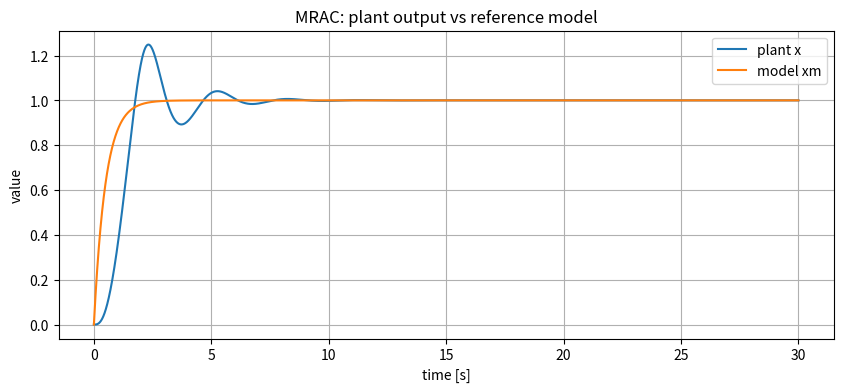
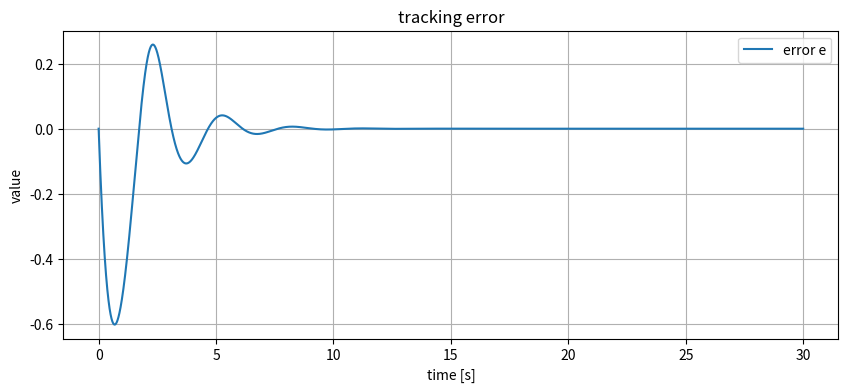
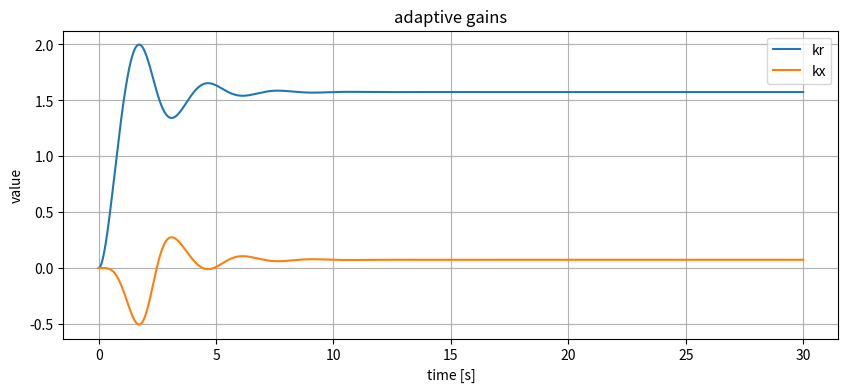
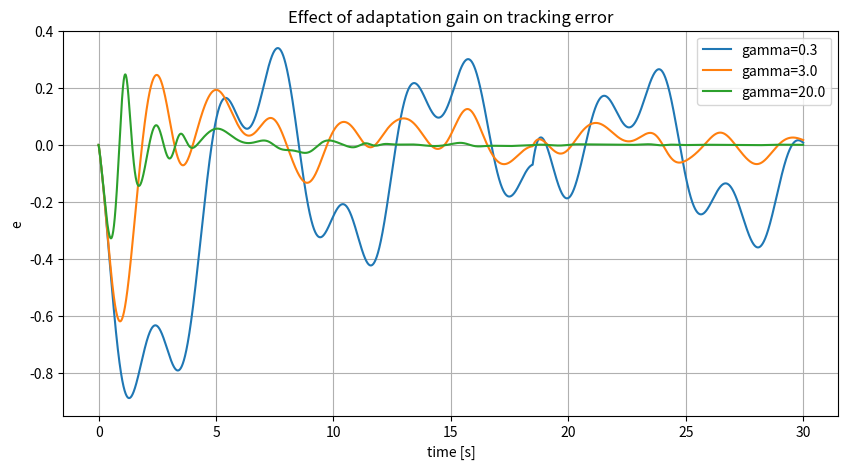
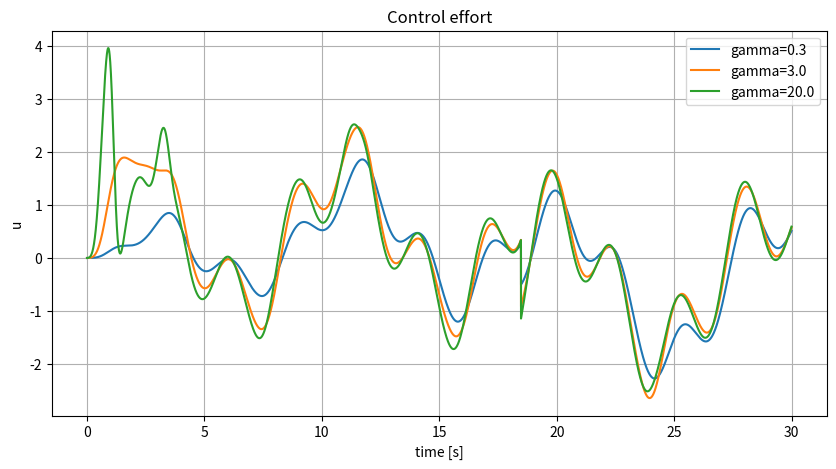
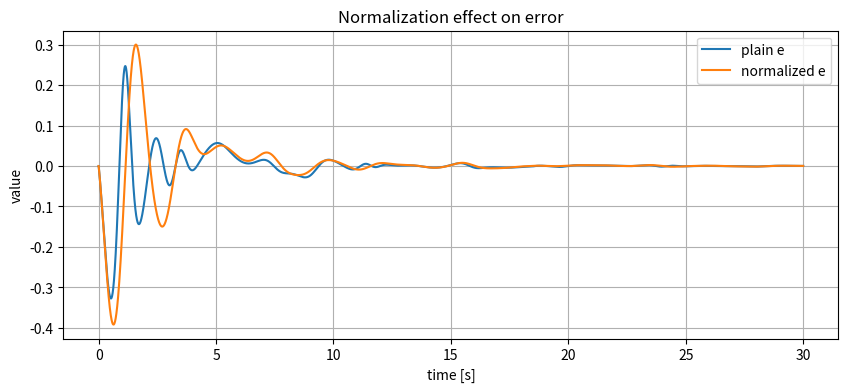
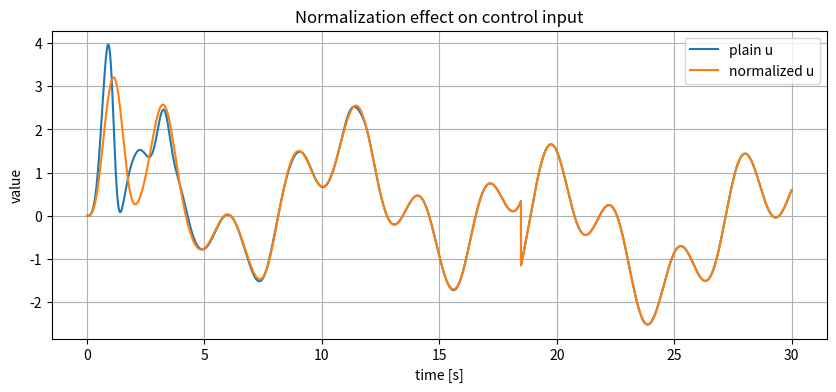
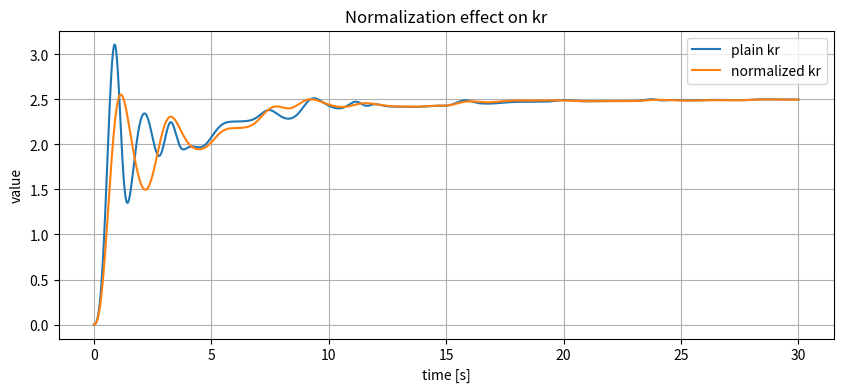
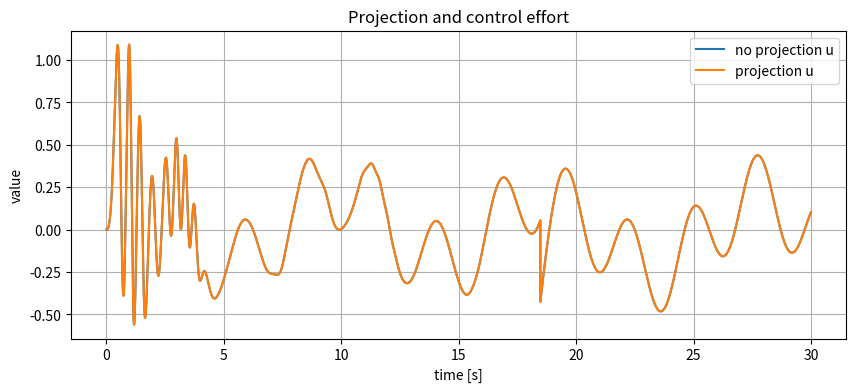
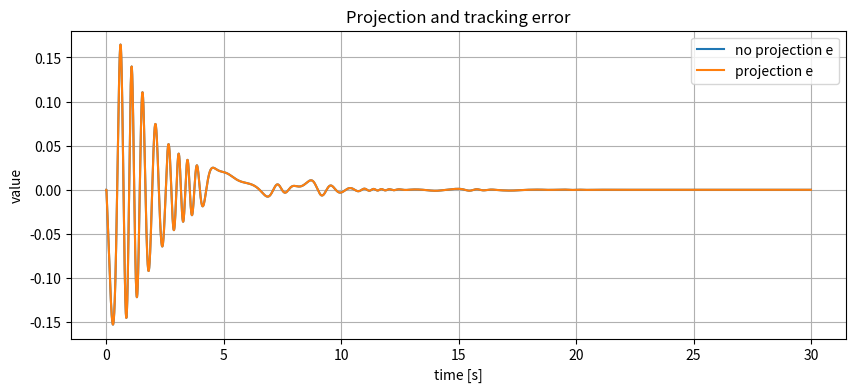
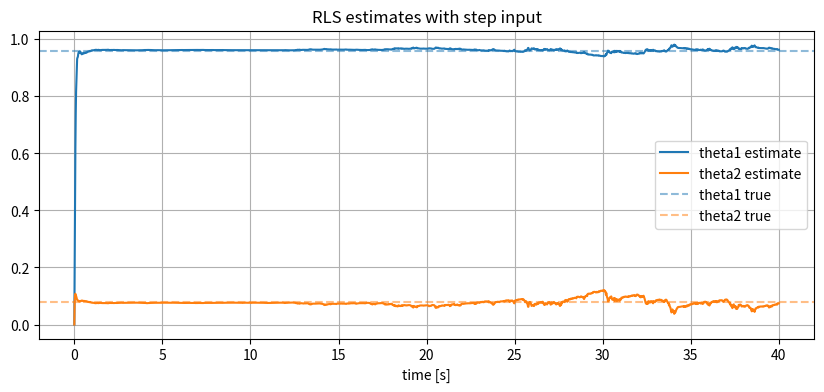
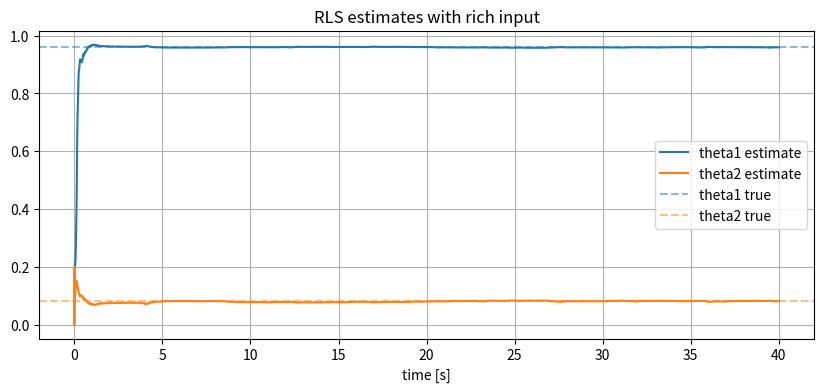

Write the Python code that produced these figures, in order.
import numpy as np
import matplotlib.pyplot as plt

plt.rcParams['figure.figsize'] = (10, 4)
plt.rcParams['axes.grid'] = True

def step_signal(t):
    return np.ones_like(t)

def rich_signal(t):
    return 0.8*np.sin(0.7*t) + 0.4*np.sin(2.3*t) + 0.3*np.sign(np.sin(0.17*t))

def plot_timeseries(t, series, title, ylabel='value'):
    plt.figure()
    for label, y in series.items():
        plt.plot(t, y, label=label)
    plt.title(title)
    plt.xlabel('time [s]')
    plt.ylabel(ylabel)
    plt.legend()
    plt.show()

def simulate_mrac(T=30.0, dt=0.002, a=1.2, b=0.8, am=2.0, bm=2.0, gamma=3.0, signal='step', normalized=False, projection=False):
    n = int(T/dt) + 1
    t = np.linspace(0, T, n)
    r = step_signal(t) if signal == 'step' else rich_signal(t)
    x = np.zeros(n)
    xm = np.zeros(n)
    kr = np.zeros(n)
    kx = np.zeros(n)
    u = np.zeros(n)
    e = np.zeros(n)
    for k in range(n-1):
        phi = np.array([r[k], x[k]])
        u[k] = kr[k]*r[k] - kx[k]*x[k]
        e[k] = x[k] - xm[k]
        denom = 1.0 + phi @ phi if normalized else 1.0
        dtheta = -gamma * e[k] * phi / denom
        kr_next = kr[k] + dt*dtheta[0]
        kx_next = kx[k] - dt*dtheta[1]
        if projection:
            kr_next = np.clip(kr_next, -8, 8)
            kx_next = np.clip(kx_next, -8, 8)
        kr[k+1] = kr_next
        kx[k+1] = kx_next
        x[k+1] = x[k] + dt*(-a*x[k] + b*u[k])
        xm[k+1] = xm[k] + dt*(-am*xm[k] + bm*r[k])
    u[-1] = kr[-1]*r[-1] - kx[-1]*x[-1]
    e[-1] = x[-1] - xm[-1]
    return {'t': t, 'r': r, 'x': x, 'xm': xm, 'e': e, 'u': u, 'kr': kr, 'kx': kx}

res = simulate_mrac(gamma=3.0, signal='step')
plot_timeseries(res['t'], {'plant x': res['x'], 'model xm': res['xm']}, 'MRAC: plant output vs reference model')
plot_timeseries(res['t'], {'error e': res['e']}, 'tracking error')
plot_timeseries(res['t'], {'kr': res['kr'], 'kx': res['kx']}, 'adaptive gains')

gammas = [0.3, 3.0, 20.0]
plt.figure(figsize=(10, 5))
for gamma in gammas:
    r = simulate_mrac(gamma=gamma, signal='rich')
    plt.plot(r['t'], r['e'], label=f'gamma={gamma}')
plt.title('Effect of adaptation gain on tracking error')
plt.xlabel('time [s]')
plt.ylabel('e')
plt.legend()
plt.show()

plt.figure(figsize=(10, 5))
for gamma in gammas:
    r = simulate_mrac(gamma=gamma, signal='rich')
    plt.plot(r['t'], r['u'], label=f'gamma={gamma}')
plt.title('Control effort')
plt.xlabel('time [s]')
plt.ylabel('u')
plt.legend()
plt.show()

plain = simulate_mrac(gamma=20.0, signal='rich', normalized=False)
norm = simulate_mrac(gamma=20.0, signal='rich', normalized=True)
plot_timeseries(plain['t'], {'plain e': plain['e'], 'normalized e': norm['e']}, 'Normalization effect on error')
plot_timeseries(plain['t'], {'plain u': plain['u'], 'normalized u': norm['u']}, 'Normalization effect on control input')
plot_timeseries(plain['t'], {'plain kr': plain['kr'], 'normalized kr': norm['kr']}, 'Normalization effect on kr')

no_proj = simulate_mrac(a=0.2, b=2.5, gamma=40.0, signal='rich', normalized=False, projection=False)
proj = simulate_mrac(a=0.2, b=2.5, gamma=40.0, signal='rich', normalized=False, projection=True)
plot_timeseries(no_proj['t'], {'no projection u': no_proj['u'], 'projection u': proj['u']}, 'Projection and control effort')
plot_timeseries(no_proj['t'], {'no projection e': no_proj['e'], 'projection e': proj['e']}, 'Projection and tracking error')

def simulate_rls(T=40.0, dt=0.02, theta_true=(0.96, 0.08), lam=0.995, signal='rich', noise=0.01):
    n = int(T/dt) + 1
    t = np.linspace(0, T, n)
    u = step_signal(t) if signal == 'step' else rich_signal(t)
    y = np.zeros(n)
    th = np.zeros((n, 2))
    theta = np.array([0.2, 0.2], dtype=float)
    P = 100*np.eye(2)
    rng = np.random.default_rng(7)
    for k in range(n-1):
        y[k+1] = theta_true[0]*y[k] + theta_true[1]*u[k] + noise*rng.normal()
        phi = np.array([y[k], u[k]])
        K = P @ phi / (lam + phi @ P @ phi)
        err = y[k+1] - phi @ theta
        theta = theta + K*err
        P = (P - np.outer(K, phi) @ P) / lam
        th[k+1] = theta
    return {'t': t, 'u': u, 'y': y, 'theta': th}

for sig in ['step', 'rich']:
    rr = simulate_rls(signal=sig)
    plt.figure(figsize=(10, 4))
    plt.plot(rr['t'], rr['theta'][:,0], label='theta1 estimate')
    plt.plot(rr['t'], rr['theta'][:,1], label='theta2 estimate')
    plt.axhline(0.96, color='C0', linestyle='--', alpha=0.5, label='theta1 true')
    plt.axhline(0.08, color='C1', linestyle='--', alpha=0.5, label='theta2 true')
    plt.title(f'RLS estimates with {sig} input')
    plt.xlabel('time [s]')
    plt.legend()
    plt.show()
